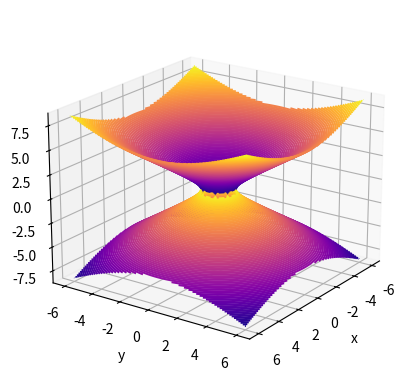

The script that saved this image:
import matplotlib.pyplot as plt
import numpy as np
from mpl_toolkits import mplot3d

# Equation: x^2 + y^2 - z^2 = 1

c = 100
def f1(x, y):
    return np.sqrt(x**2 + y**2 - 1)

def f2(x, y): 
    return -np.sqrt(x**2 + y**2 - 1)

x = np.linspace(-6, 6, num=100)
y = np.linspace(-6, 6, num=100)

X, Y = np.meshgrid(x, y) # To [array[1,2,3]]
Z = f1(X, Y)
W = f2(X, Y)
print("x is: ", x)
print("X is: ", X)
print("Y is: ")
print(Y.shape)
print("Z is: ")
print(Z.shape)

plt.figure(1)
ax = plt.axes(projection='3d')
ax.contour3D(x, y, Z, 100, cmap='plasma')
ax.contour3D(X, Y, W, 100, cmap='plasma')
ax.set_xlabel('x')
ax.set_ylabel('y')
ax.set_zlabel('z')
ax.view_init(20, 35)

plt.figure(2)


plt.show()